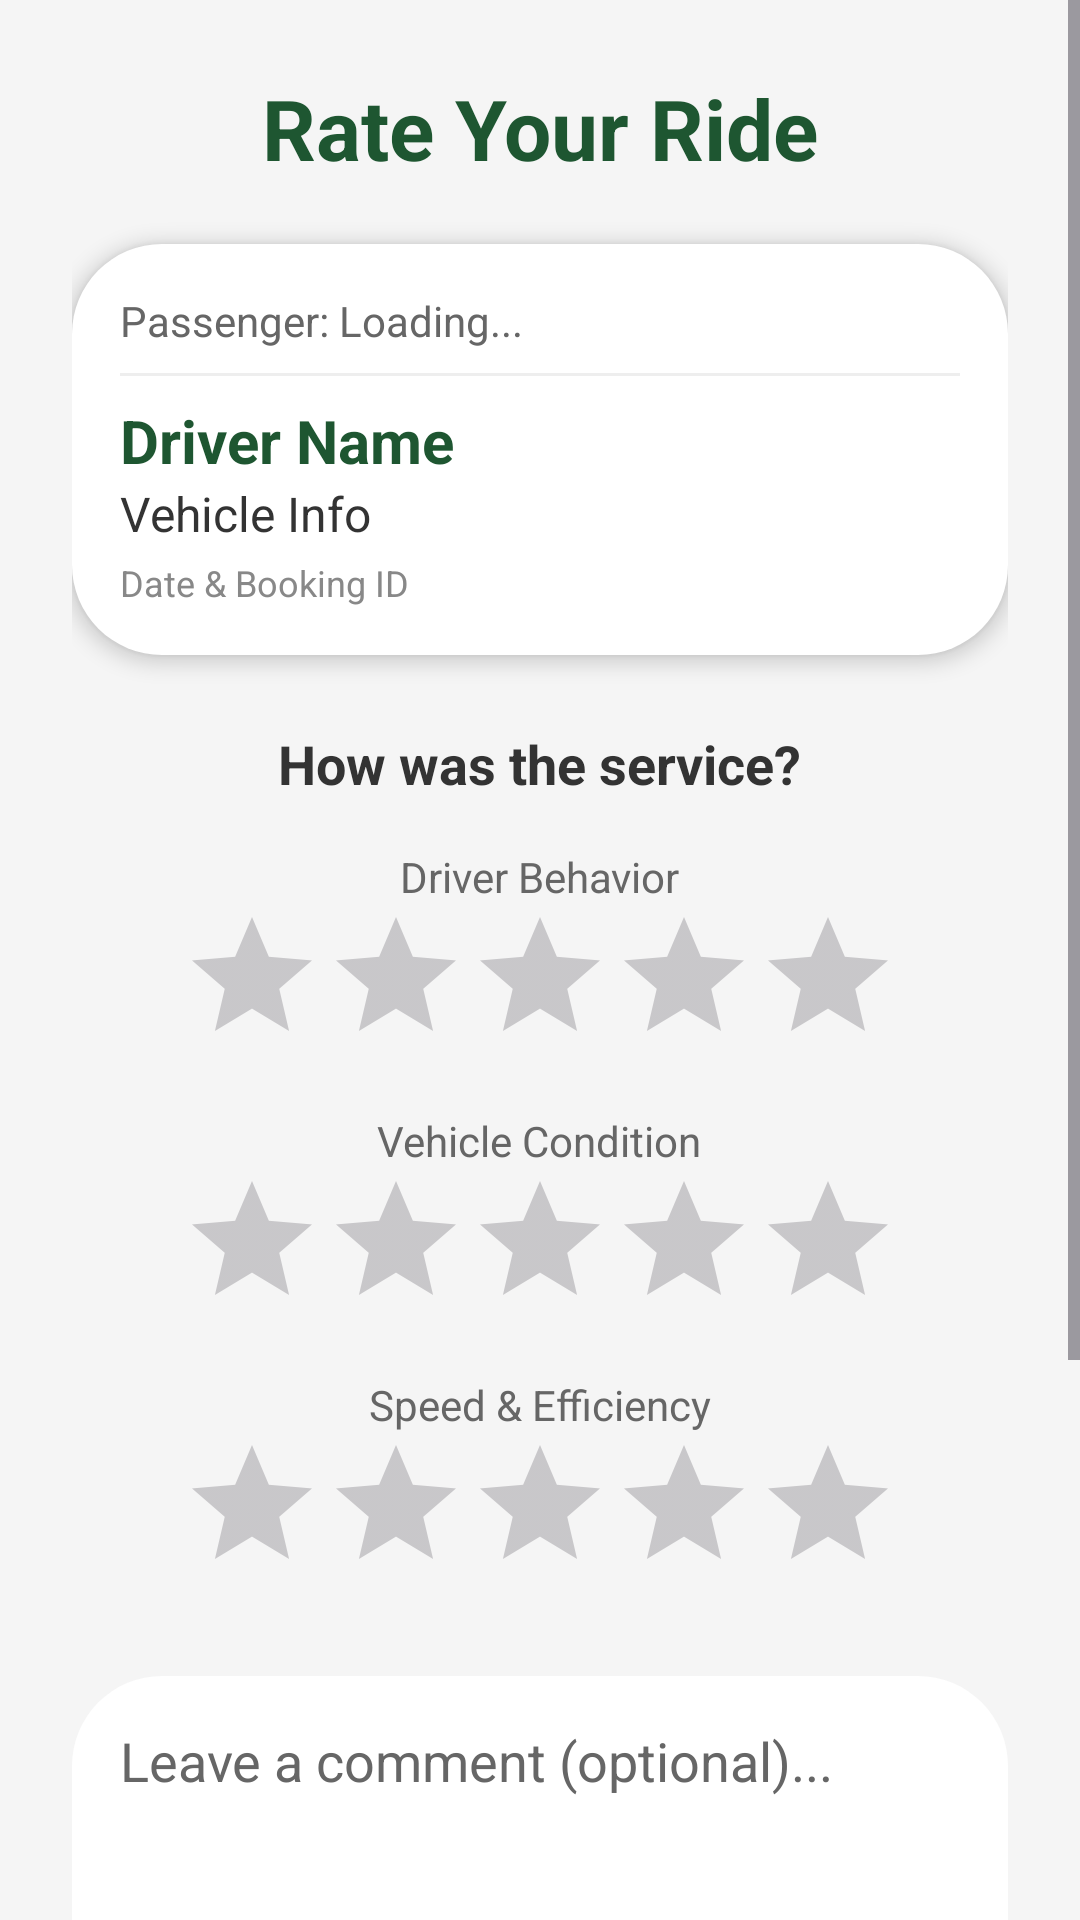

Android layout source for this screen:
<!-- AndroidManifest.xml: application theme Theme.Team19 -->
<!-- res/layout/activity_evaluation.xml -->
<?xml version="1.0" encoding="utf-8"?>
<ScrollView xmlns:android="http://schemas.android.com/apk/res/android"
    xmlns:app="http://schemas.android.com/apk/res-auto"
    android:layout_width="match_parent"
    android:layout_height="match_parent"
    android:background="#F5F5F5">

    <LinearLayout
        android:layout_width="match_parent"
        android:layout_height="wrap_content"
        android:orientation="vertical"
        android:padding="24dp">

        <TextView
            android:layout_width="match_parent"
            android:layout_height="wrap_content"
            android:text="@string/rate_your_ride"
            android:textColor="#1E5631"
            android:textSize="28sp"
            android:textStyle="bold"
            android:gravity="center"
            android:layout_marginBottom="20dp"/>

        <LinearLayout
            android:layout_width="match_parent"
            android:layout_height="wrap_content"
            android:background="@drawable/rounded_bg"
            android:backgroundTint="#FFFFFF"
            android:orientation="vertical"
            android:padding="16dp"
            android:layout_marginBottom="24dp"
            android:elevation="4dp">

            <TextView
                android:id="@+id/tvCustomerName"
                android:layout_width="wrap_content"
                android:layout_height="wrap_content"
                android:text="@string/passenger_loading"
                android:textColor="#666666"
                android:textSize="14sp" />

            <View
                android:layout_width="match_parent"
                android:layout_height="1dp"
                android:background="#EEEEEE"
                android:layout_marginVertical="8dp"/>

            <TextView
                android:id="@+id/tvDriverName"
                android:layout_width="wrap_content"
                android:layout_height="wrap_content"
                android:text="@string/driver_name"
                android:textColor="#1E5631"
                android:textSize="20sp"
                android:textStyle="bold" />

            <TextView
                android:id="@+id/tvCarInfo"
                android:layout_width="wrap_content"
                android:layout_height="wrap_content"
                android:text="@string/vehicle_info"
                android:textColor="#333333"
                android:textSize="16sp" />

            <TextView
                android:id="@+id/tvBookingDetails"
                android:layout_width="wrap_content"
                android:layout_height="wrap_content"
                android:layout_marginTop="4dp"
                android:text="@string/date_amp_booking_id"
                android:textColor="#888888"
                android:textSize="12sp" />
        </LinearLayout>

        <TextView
            android:layout_width="wrap_content"
            android:layout_height="wrap_content"
            android:text="@string/how_was_the_service"
            android:textStyle="bold"
            android:textColor="#333333"
            android:textSize="18sp"
            android:layout_gravity="center"
            android:layout_marginBottom="16dp"/>

        <TextView
            android:layout_width="wrap_content"
            android:layout_height="wrap_content"
            android:text="@string/driver_behavior"
            android:textColor="#666666"
            android:layout_gravity="center"/>
        <RatingBar
            android:id="@+id/rbBehavior"
            android:layout_width="wrap_content"
            android:layout_height="wrap_content"
            android:numStars="5"
            android:stepSize="0.5"
            android:progressTint="#FBC02D"
            android:layout_gravity="center"
            android:layout_marginBottom="12dp"/>

        <TextView
            android:layout_width="wrap_content"
            android:layout_height="wrap_content"
            android:text="@string/vehicle_condition"
            android:textColor="#666666"
            android:layout_gravity="center"/>
        <RatingBar
            android:id="@+id/rbVehicle"
            android:layout_width="wrap_content"
            android:layout_height="wrap_content"
            android:numStars="5"
            android:stepSize="0.5"
            android:progressTint="#FBC02D"
            android:layout_gravity="center"
            android:layout_marginBottom="12dp"/>

        <TextView
            android:layout_width="wrap_content"
            android:layout_height="wrap_content"
            android:text="@string/speed_amp_efficiency"
            android:textColor="#666666"
            android:layout_gravity="center"/>
        <RatingBar
            android:id="@+id/rbSpeed"
            android:layout_width="wrap_content"
            android:layout_height="wrap_content"
            android:numStars="5"
            android:stepSize="0.5"
            android:progressTint="#FBC02D"
            android:layout_gravity="center"
            android:layout_marginBottom="24dp"/>

        <EditText
            android:id="@+id/etRatingComment"
            android:layout_width="match_parent"
            android:layout_height="120dp"
            android:background="@drawable/rounded_bg"
            android:backgroundTint="#FFFFFF"
            android:hint="@string/leave_a_comment_optional"
            android:gravity="top"
            android:padding="16dp"
            android:textColor="#000000"
            android:textColorHint="#666666"
            android:layout_marginBottom="24dp"/>

        <com.google.android.material.button.MaterialButton
            android:id="@+id/btnSubmitRating"
            android:layout_width="match_parent"
            android:layout_height="65dp"
            android:layout_marginTop="50dp"
            android:text="@string/submit_review"
            android:textColor="#FFFFFF"
            android:textSize="18sp"
            android:textStyle="bold"
            app:backgroundTint="#1B664D"
            app:cornerRadius="30dp"
            app:elevation="15dp" />

        <com.google.android.material.button.MaterialButton
            android:id="@+id/btnCancelEvaluation"
            android:layout_width="match_parent"
            android:layout_height="54dp"
            android:layout_marginTop="8dp"
            android:text="@string/cancel_evaluation"
            android:textColor="#D32F2F"
            android:textSize="14sp"
            android:textStyle="bold"
            android:visibility="visible"
            app:backgroundTint="#FFEBEE"
            app:cornerRadius="27dp"
            app:strokeColor="#D32F2F"
            app:strokeWidth="1dp" />

    </LinearLayout>
</ScrollView>
<!-- resources referenced by this layout -->
<resources>
  <!-- drawable rounded_bg (drawable) -->
  <?xml version="1.0" encoding="utf-8"?>
  <shape xmlns:android="http://schemas.android.com/apk/res/android">
      <solid android:color="#F2F3F5"/> <corners android:radius="30dp"/> </shape>
  <string name="cancel_evaluation">Cancel Evaluation</string>
  <string name="date_amp_booking_id">Date &amp; Booking ID</string>
  <string name="driver_behavior">Driver Behavior</string>
  <string name="driver_name">Driver Name</string>
  <string name="how_was_the_service">How was the service?</string>
  <string name="leave_a_comment_optional">Leave a comment (optional)...</string>
  <string name="passenger_loading">Passenger: Loading...</string>
  <string name="rate_your_ride">Rate Your Ride</string>
  <string name="speed_amp_efficiency">Speed &amp; Efficiency</string>
  <string name="submit_review">Submit Your Review</string>
  <string name="vehicle_condition">Vehicle Condition</string>
  <string name="vehicle_info">Vehicle Info</string>
  <style name="Theme.Team19" parent="Base.Theme.Team19" />
  <style name="Base.Theme.Team19" parent="Theme.Material3.DayNight.NoActionBar">
          
          
      </style>
</resources>
